Labelled photos from "spiral", an image-classification folder in als00als/multimodal-parkinson-ai. The possible labels are: healthy, parkinson.

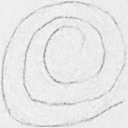
Label: healthy

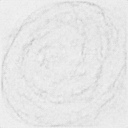
Label: parkinson

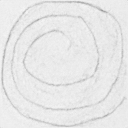
Label: parkinson

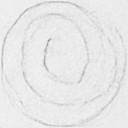
Label: healthy

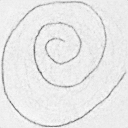
Label: healthy

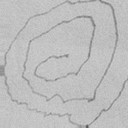
Label: parkinson
